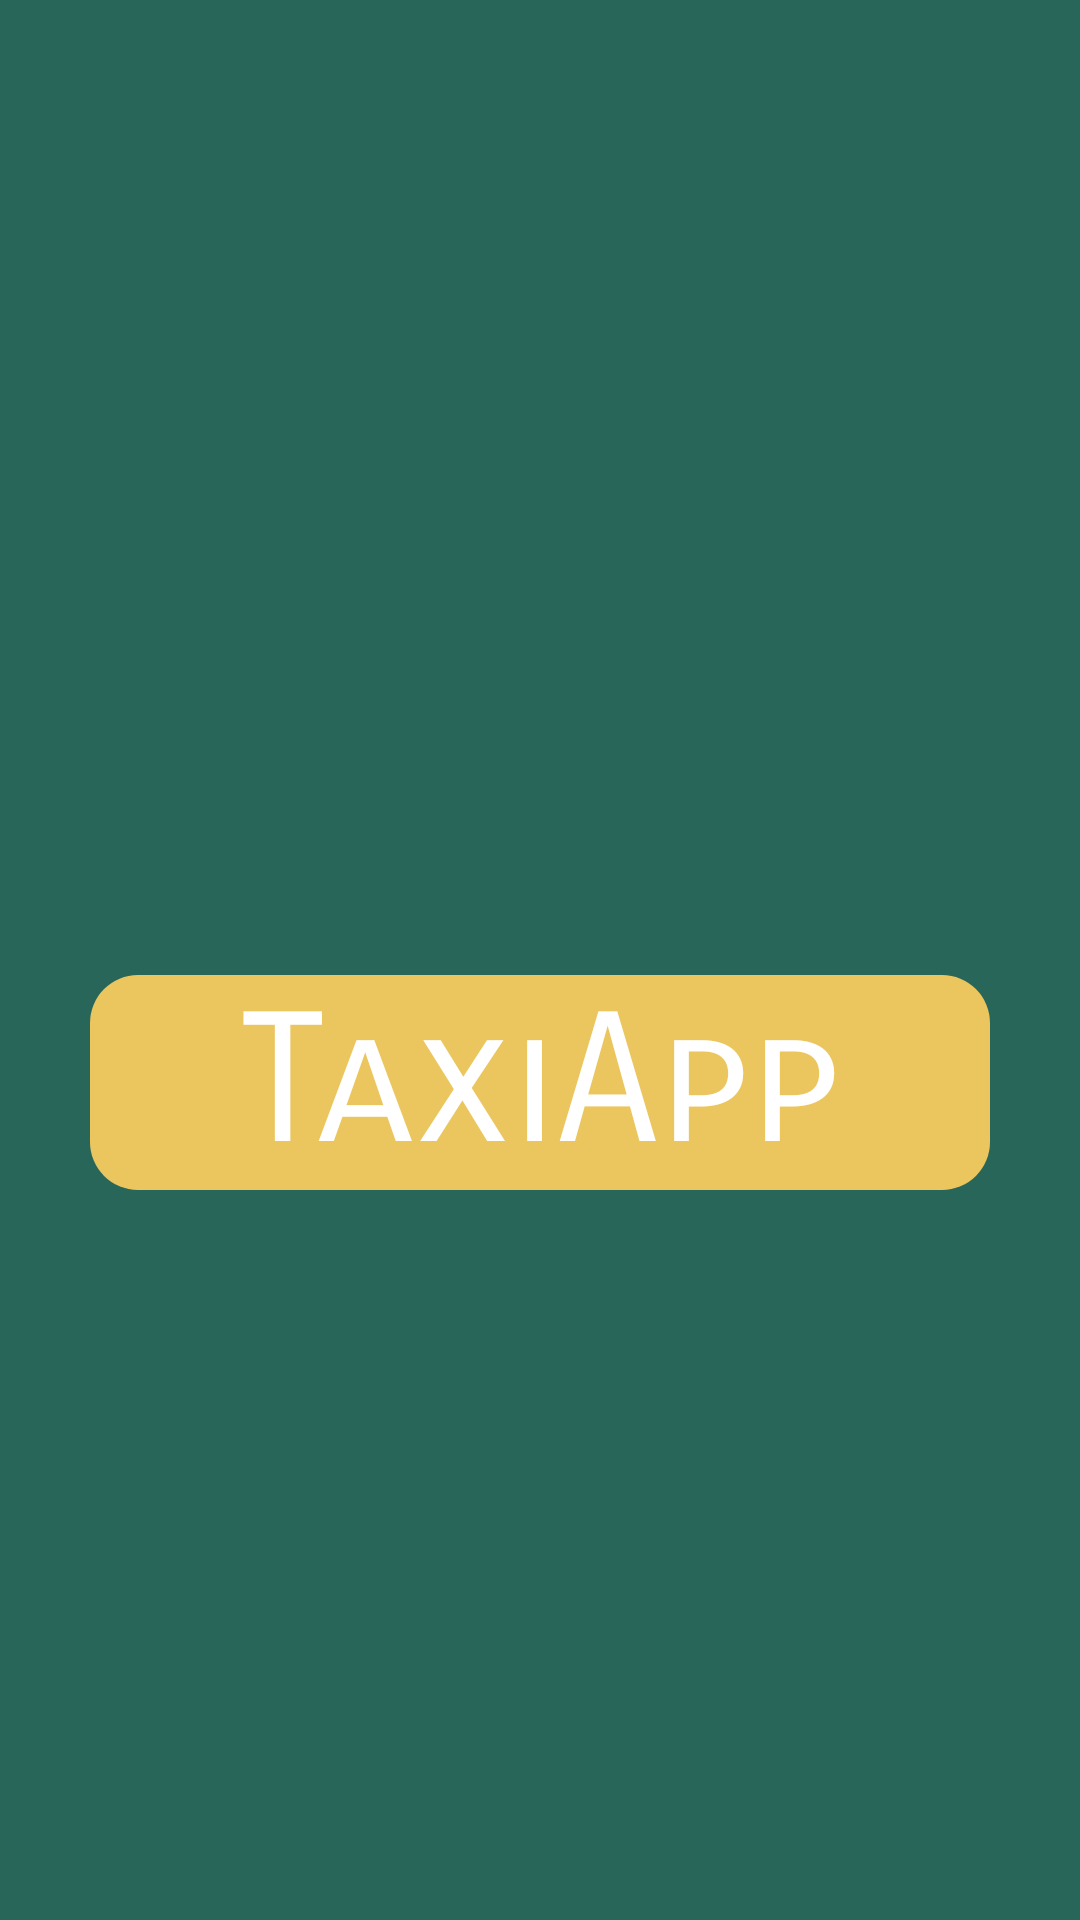

The Android layout XML behind this screen, and the referenced resources:
<!-- AndroidManifest.xml: application theme Theme.TaxiApp -->
<!-- res/layout/activity_splash_screen.xml -->
<?xml version="1.0" encoding="utf-8"?>
<FrameLayout xmlns:android="http://schemas.android.com/apk/res/android"
    xmlns:app="http://schemas.android.com/apk/res-auto"
    xmlns:tools="http://schemas.android.com/tools"
    android:layout_width="match_parent"
    android:layout_height="match_parent"
    android:background="@color/green"
    tools:context=".SplashScreenActivity">

    <TextView
        android:id="@+id/TextViewTaxiApp"
        android:layout_width="300dp"
        android:layout_height="wrap_content"
        android:layout_gravity="center_horizontal"
        android:layout_marginTop="325dp"
        android:background="@drawable/text_style"

        android:fontFamily="sans-serif-smallcaps"
        android:gravity="center"
        android:text="@string/app_name"
        android:textAppearance="@style/TextAppearance.AppCompat.Body2"
        android:textColor="@color/white"
        android:textSize="60sp" />

    <TextView
        android:layout_width="140dp"
        android:layout_height="wrap_content"
        android:layout_gravity="center_horizontal"
        android:layout_marginTop="650dp"
        android:background="@drawable/text_style"
        android:text="@string/taxi_service"
        android:gravity="center"
        android:textStyle="bold"
        android:textColor="@color/white"
        android:textSize="20sp" />
</FrameLayout>
<!-- resources referenced by this layout -->
<resources>
  <color name="green">#29665A</color>
  <color name="white">#FFFFFFFF</color>
  <!-- drawable text_style (drawable) -->
  <?xml version="1.0" encoding="utf-8"?>
  <shape xmlns:android="http://schemas.android.com/apk/res/android">
      <solid
          android:color="#EBC65F"
          />
      <corners
          android:radius="16dp"
          />
  
  </shape>
  <string name="app_name">TaxiApp</string>
  <string name="taxi_service">Taxi service</string>
  <style name="Theme.TaxiApp" parent="Theme.MaterialComponents.DayNight.NoActionBar">
  
          
          <item name="colorPrimary">@color/purple_500</item>
          <item name="colorPrimaryVariant">@color/purple_700</item>
          <item name="colorOnPrimary">@color/white</item>
          
          <item name="colorSecondary">@color/teal_200</item>
          <item name="colorSecondaryVariant">@color/teal_700</item>
          <item name="colorOnSecondary">@color/black</item>
          
          <item name="android:statusBarColor" tools:targetApi="l">?attr/colorPrimaryVariant</item>
          
  
  
      </style>
  <color name="purple_500">#EBC65F</color>
  <color name="purple_700">#29665A</color>
  <color name="teal_200">#FF03DAC5</color>
  <color name="teal_700">#FF018786</color>
  <color name="black">#FF000000</color>
</resources>
